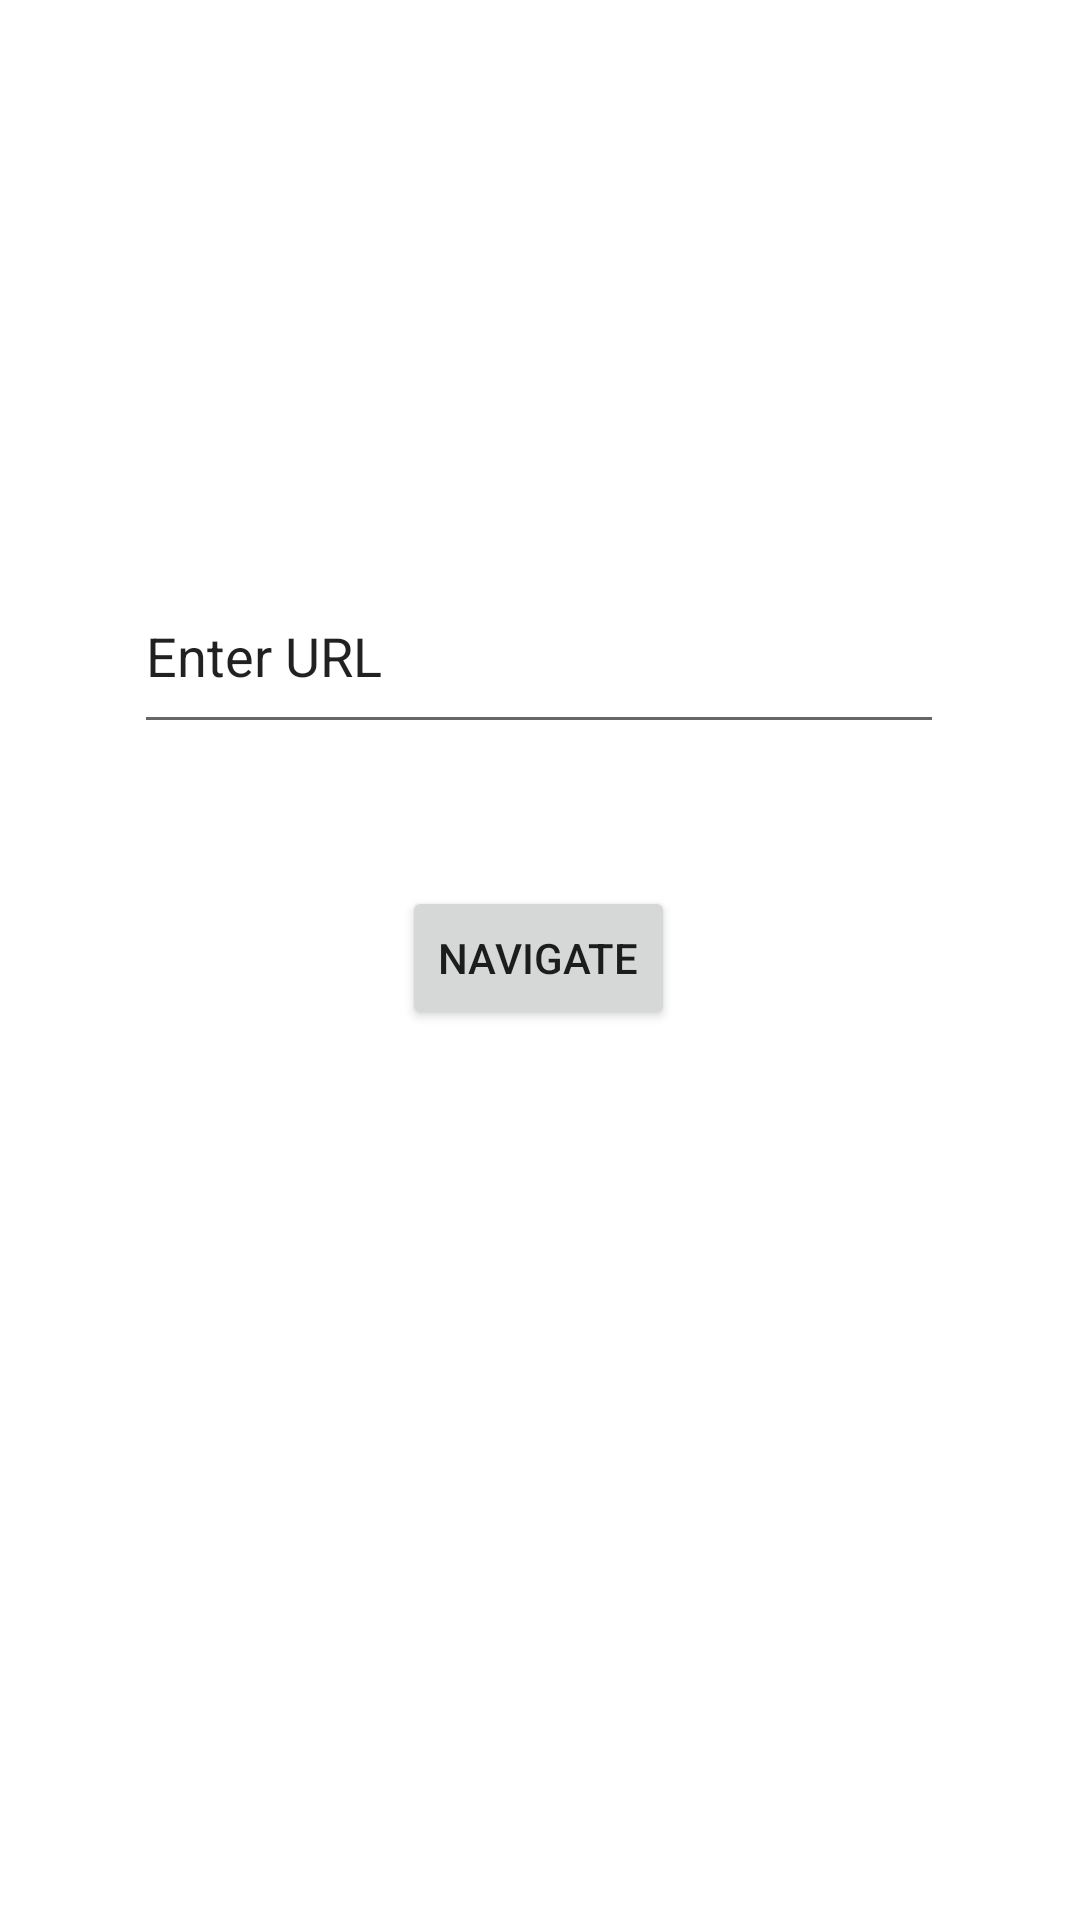

The Android layout XML behind this screen, and the referenced resources:
<!-- AndroidManifest.xml: application theme Theme.P7 -->
<!-- res/layout/activity_ex1.xml -->
<?xml version="1.0" encoding="utf-8"?>
<androidx.constraintlayout.widget.ConstraintLayout xmlns:android="http://schemas.android.com/apk/res/android"
    xmlns:app="http://schemas.android.com/apk/res-auto"
    xmlns:tools="http://schemas.android.com/tools"
    android:layout_width="match_parent"
    android:layout_height="match_parent"
    tools:context=".ex1">

    <EditText
        android:id="@+id/urlsite"
        android:layout_width="270dp"
        android:layout_height="62dp"
        android:ems="10"
        android:inputType="textPersonName"
        android:text="Enter URL"
        app:layout_constraintBottom_toBottomOf="parent"
        app:layout_constraintEnd_toEndOf="parent"
        app:layout_constraintHorizontal_bias="0.496"
        app:layout_constraintStart_toStartOf="parent"
        app:layout_constraintTop_toTopOf="parent"
        app:layout_constraintVertical_bias="0.322" />

    <Button
        android:id="@+id/button4"
        android:layout_width="wrap_content"
        android:layout_height="wrap_content"
        android:text="Navigate"
        app:layout_constraintBottom_toBottomOf="parent"
        app:layout_constraintEnd_toEndOf="parent"
        app:layout_constraintHorizontal_bias="0.498"
        app:layout_constraintStart_toStartOf="parent"
        app:layout_constraintTop_toTopOf="parent"
        app:layout_constraintVertical_bias="0.499" />
</androidx.constraintlayout.widget.ConstraintLayout>
<!-- resources referenced by this layout -->
<resources>
  <style name="Theme.P7" parent="Theme.MaterialComponents.DayNight.DarkActionBar">
          
          <item name="colorPrimary">@color/purple_500</item>
          <item name="colorPrimaryVariant">@color/purple_700</item>
          <item name="colorOnPrimary">@color/white</item>
          
          <item name="colorSecondary">@color/teal_200</item>
          <item name="colorSecondaryVariant">@color/teal_700</item>
          <item name="colorOnSecondary">@color/black</item>
          
          <item name="android:statusBarColor">?attr/colorPrimaryVariant</item>
          
      </style>
  <!-- not gathered from this repository: default colours our renderer supplied (Android Studio template values) -->
  <color name="purple_500">#FF6200EE</color>
  <color name="purple_700">#FF3700B3</color>
  <color name="teal_200">#FF03DAC5</color>
  <color name="teal_700">#FF018786</color>
  <color name="black">#FF000000</color>
  <color name="white">#FFFFFFFF</color>
</resources>
